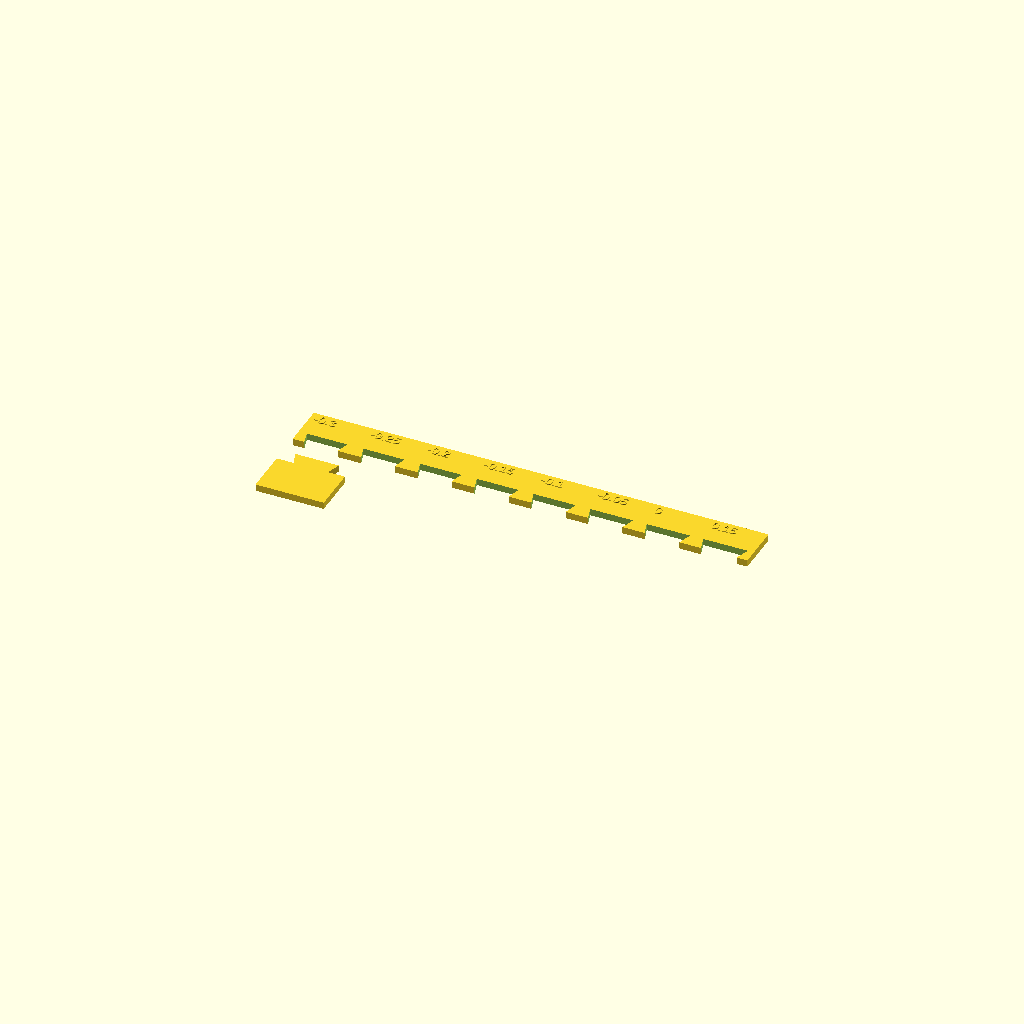
Cell 1: rendered with the file's own defaults.
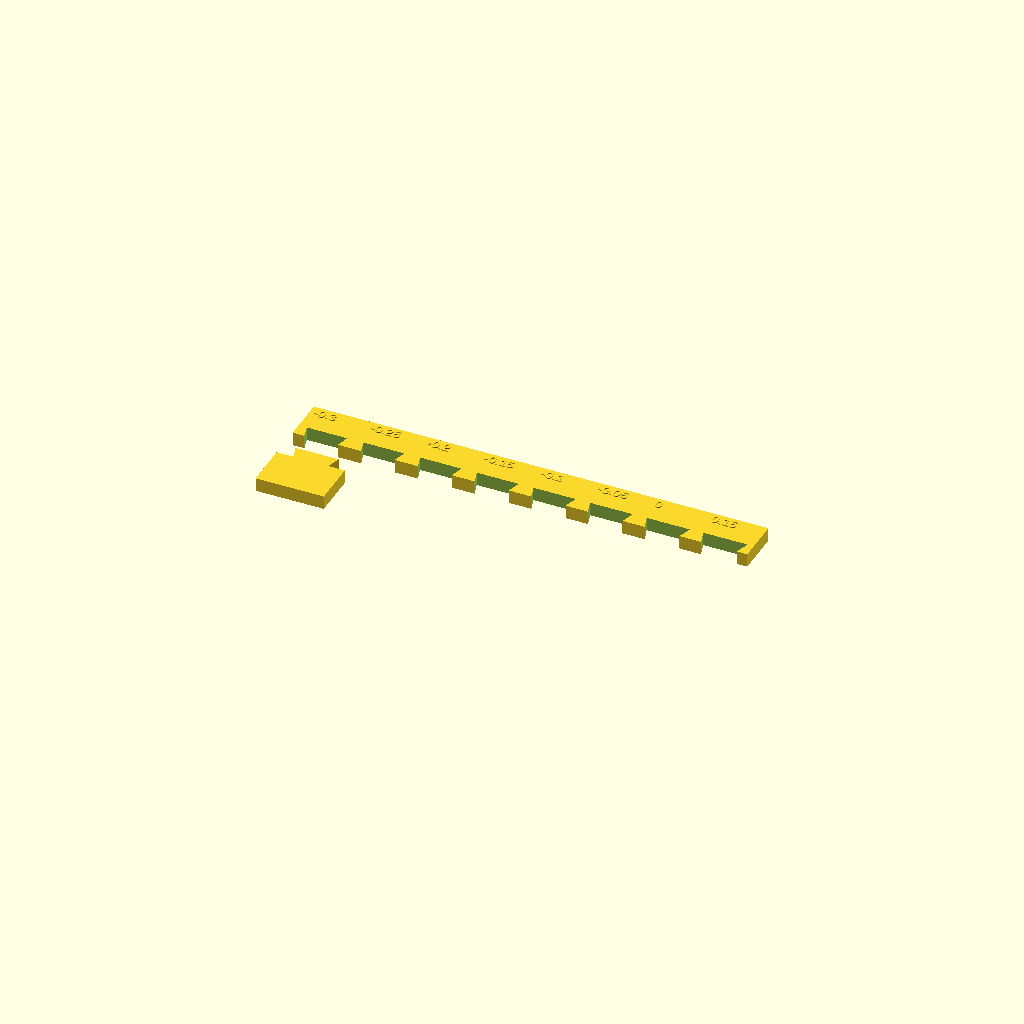
Cell 2: thickness = 6 (everything else at default).
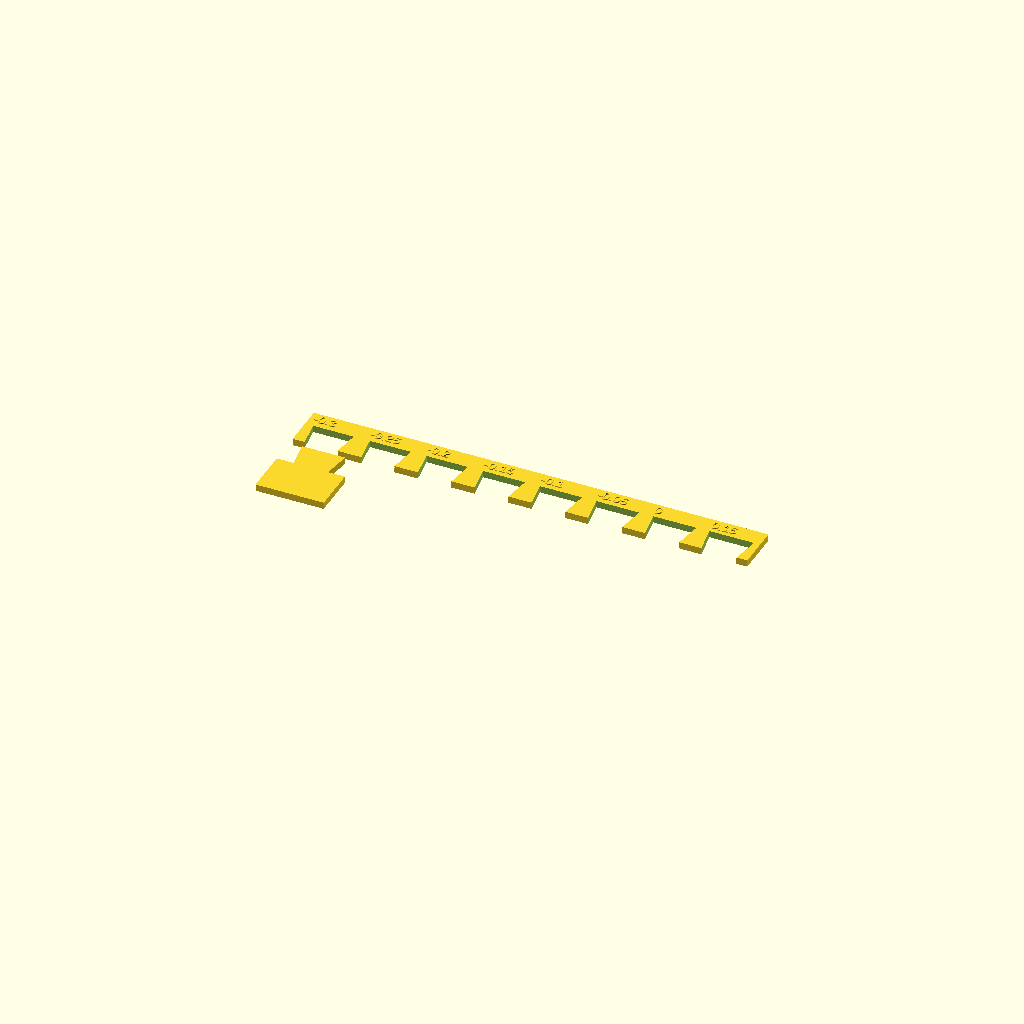
Cell 3 — tab_depth set to 12, the other parameters unchanged.
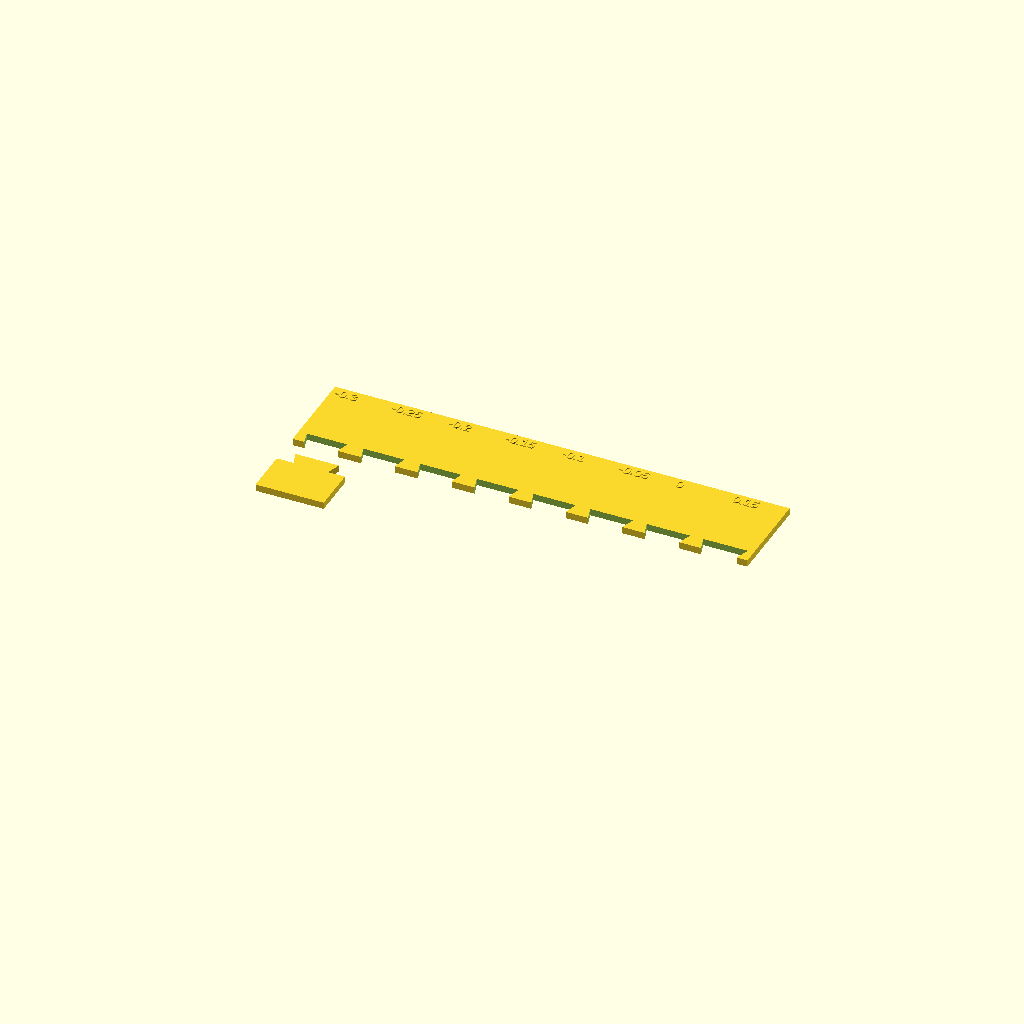
Cell 4 — plate_h set to 40, the other parameters unchanged.
All cells are drawn from one camera (rotation 55°, 0°, 25°, orthographic, colour scheme Cornfield), so only the parameter changes between them.
Source of the model, projects/tinyland-playset-kitchen/joint-tests/dovetail-fit-test.scad:
// Tiny Land back wall — dovetail INTERFERENCE sweep test.
//
// back-wall-joint-test.scad used clearance=0.15mm (slot printed larger
// than the tab, per joint.scad's own doc comment: "just enough room to
// press in"). Real test-fit result: tabs and slots line up perfectly,
// but there's zero tightness — nothing to hold a shelf or a wall seam.
// A positive clearance only ever gives a loose sliding fit; an actual
// interference/snap fit needs NEGATIVE clearance (tab printed slightly
// LARGER than the nominal slot), and the right amount of "negative" is
// specific to this printer + filament's real dimensional accuracy, not
// something to guess twice in a row.
//
// This prints 8 SEPARATE slot blocks (with a gap between each — see the
// 2026-09-12 fix note below) at different clearances, plus one tab stub
// — press the SAME tab into each slot in turn (softest to tightest) and
// note which one actually resists being pulled back out. 0.15 (the
// original, too-loose value) is included on the end for a direct
// side-by-side comparison.
//
// Bug fixed 2026-09-12: the first version cut all 8 slots into ONE
// continuous solid block using a sideways (rotated) cut whose opening
// sat at each slot's own internal x-boundary. Only slot 0 landed on a
// true exterior face — slots 1-7 had no side opening at all, sealed by
// the neighboring slot's own material. Simpler fix (per direct
// feedback: "just turn them by 90 degrees and put it at the edge"):
// drop the rotation entirely and use dovetail_tab_2d's own natural
// orientation (base at y=0, growing in +Y) directly on the comb's real
// y=0 edge — a single shared exterior face the whole width of the
// plate, so every slot is independently open no matter its X position,
// and the assembly motion is a flat +Y slide, matching how two coplanar
// wall panels actually go together (no 90-degree approach needed).
use <model-forge/joint.scad>

thickness  = 3;   // matches the flat back-wall panels
tab_width  = 15;
tab_depth  = 6;
taper      = 2;
plate_h    = 20;  // just needs to clear tab_depth + taper + margin
step       = 25;  // spacing between slot centers along the shared edge
base_h     = 20;  // tab stub's own base block height

clearances = [-0.3, -0.25, -0.2, -0.15, -0.1, -0.05, 0, 0.15];

module labeled_comb() {
  difference() {
    cube([len(clearances) * step, plate_h, thickness]);
    for (i = [0 : len(clearances) - 1]) {
      c = clearances[i];
      translate([i * step + step / 2, 0, -1])
        linear_extrude(height = thickness + 2)
          dovetail_tab_2d(tab_width + 2 * c, tab_depth + c, taper + c);
    }
  }
  // Embossed label per slot so the winner is identifiable after printing.
  for (i = [0 : len(clearances) - 1])
    translate([i * step + 2, plate_h - 6, thickness])
      linear_extrude(height = 0.5)
        text(str(clearances[i]), size = 4.2);
}

labeled_comb();

// One tab stub, same natural orientation — the tab protrudes above its
// own block's top edge. Slide it toward whichever slot you're testing
// and push up (+Y) to mate, flat, no rotation.
translate([0, -(base_h + 15), 0])
  union() {
    cube([tab_width + 15, base_h, thickness]);
    translate([(tab_width + 15) / 2, base_h, 0])
      linear_extrude(height = thickness)
        dovetail_tab_2d(tab_width, tab_depth, taper);
  }
Customizer parameters (derived from the source; name, type, default, range or options):
thickness: number, default 3
tab_width: number, default 15
tab_depth: number, default 6
taper: number, default 2
plate_h: number, default 20
step: number, default 25
base_h: number, default 20
